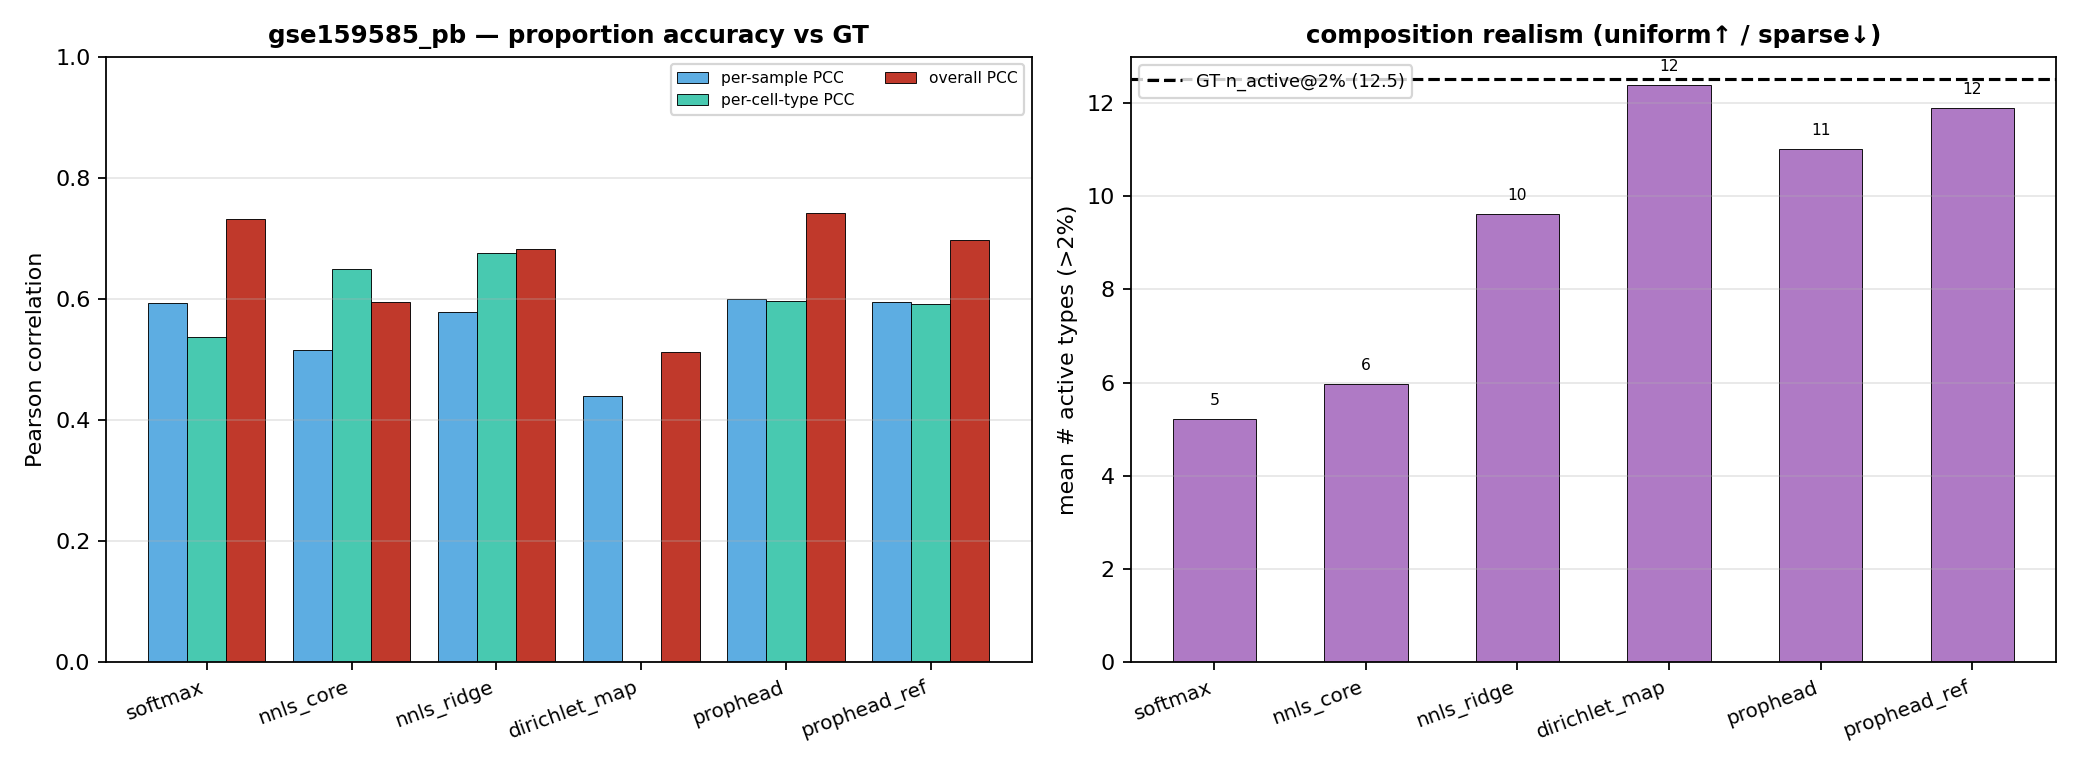

The data file committed next to this chart (first rows):
method, n_celltypes, sample_PCC_mean, celltype_PCC_mean, overall_PCC, RMSE, MAE, n_active@2%, eff_ntypes, max_prop, jsd_to_ref
softmax, 33.0, 0.5932, 0.5375, 0.7325, 0.038, 0.0226, 5.213, 47.82, 0.1373, 0.1335
nnls_core, 33.0, 0.5158, 0.6485, 0.5945, 0.0691, 0.0353, 5.967, 4.952, 0.3876, 0.4153
nnls_ridge, 33.0, 0.5776, 0.6753, 0.6825, 0.0506, 0.0298, 9.623, 8.078, 0.3105, 0.3634
dirichlet_map, 33.0, 0.4392, -0.0071, 0.5129, 0.0445, 0.0259, 12.38, 27.35, 0.1625, 0.0001
prophead, 33.0, 0.5999, 0.5964, 0.7416, 0.0345, 0.0209, 11.02, 22.4, 0.196, 0.0495
prophead_ref, 33.0, 0.595, 0.5912, 0.6972, 0.0366, 0.0216, 11.9, 24.09, 0.1632, 0.057
[GT], 33.0, 1.0, 1.0, 1.0, 0.0, 0.0, 12.51, 13.76, 0.234, 0.1765
